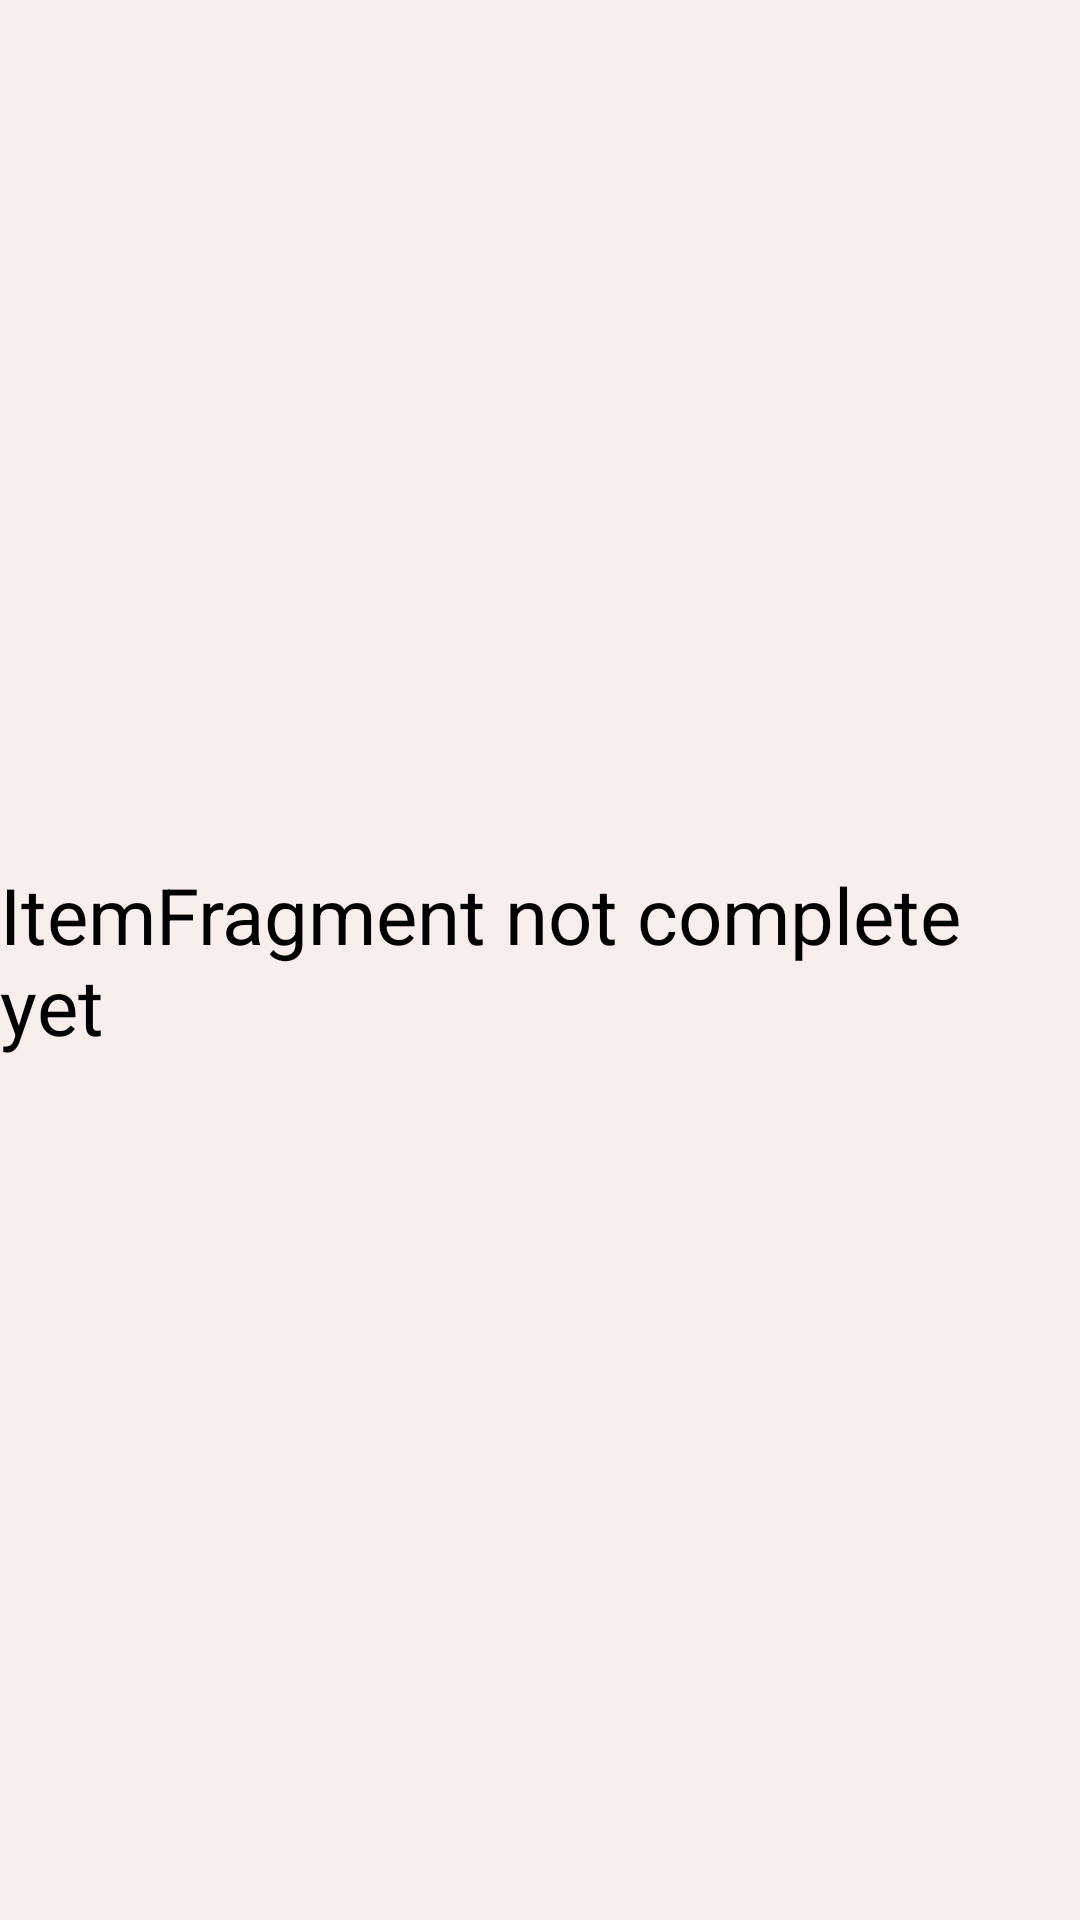

The Android layout XML behind this screen, and the referenced resources:
<!-- AndroidManifest.xml: application theme Theme.Handsfree -->
<!-- res/layout/fragment_item.xml -->
<?xml version="1.0" encoding="utf-8"?>
<FrameLayout xmlns:android="http://schemas.android.com/apk/res/android"
    xmlns:tools="http://schemas.android.com/tools"
    android:layout_width="match_parent"
    android:layout_height="match_parent"
    android:background="#F8EEEC"
    tools:context=".ItemFragment">

    <TextView
        android:layout_width="wrap_content"
        android:layout_height="wrap_content"
        android:layout_gravity="center"
        android:text="ItemFragment not complete yet"
        android:textColor="@color/black"
        android:textSize="26dp" />

</FrameLayout>
<!-- resources referenced by this layout -->
<resources>
  <style name="Theme.Handsfree" parent="Base.Theme.Handsfree" />
  <style name="Base.Theme.Handsfree" parent="Theme.AppCompat.NoActionBar">
          
          
      </style>
  <!-- not gathered from this repository: default colours our renderer supplied (Android Studio template values) -->
  <color name="black">#FF000000</color>
</resources>
